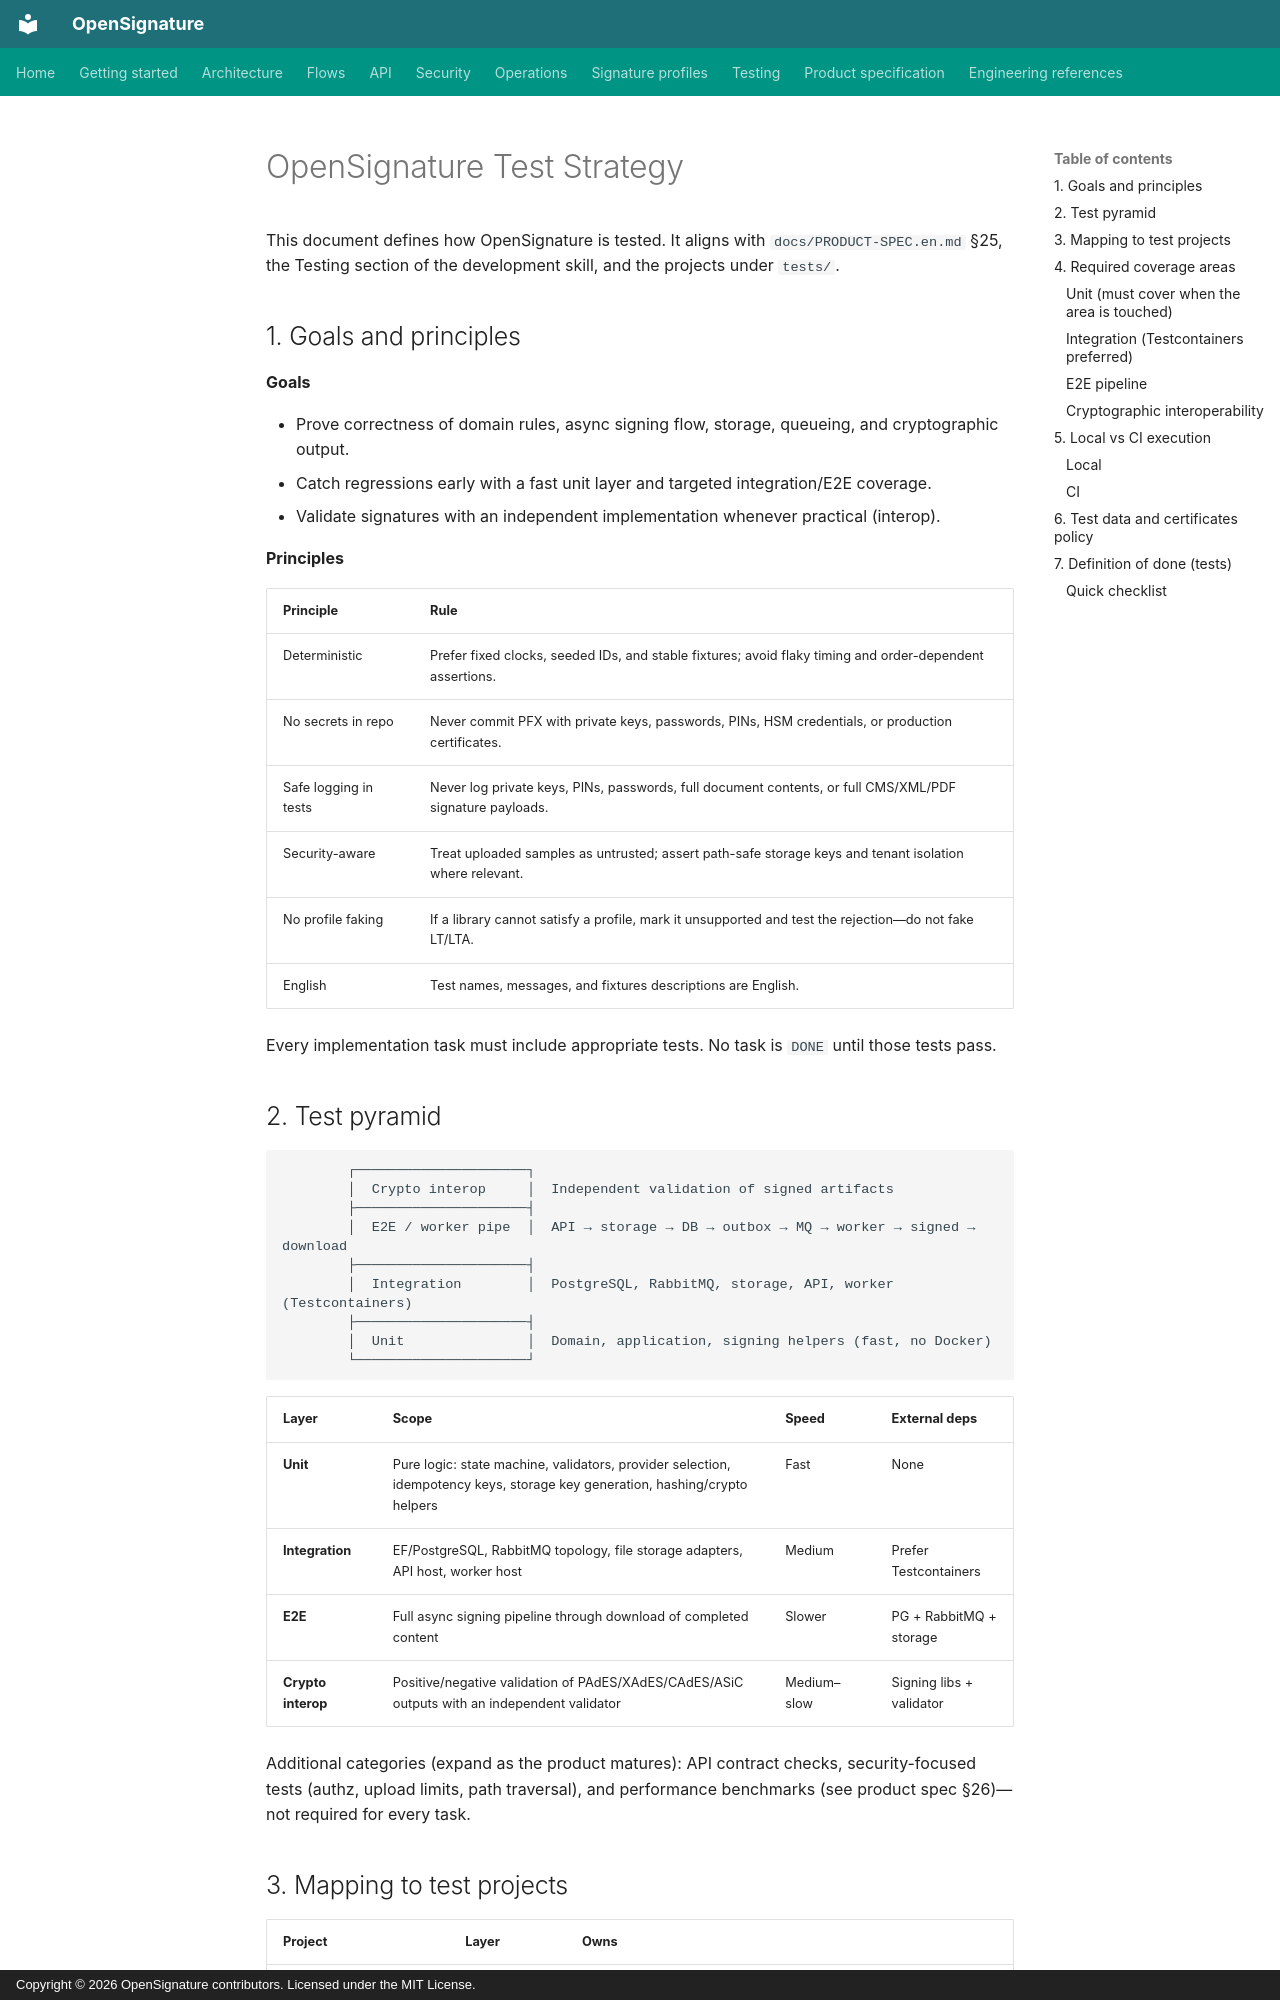

repository: serhatboyraz/opensignature · page: TEST-STRATEGY/index.html · generator: mkdocs · copyright: Copyright © 2026 OpenSignature contributors. Licensed under the MIT License.

# OpenSignature Test Strategy

This document defines how OpenSignature is tested. It aligns with `docs/PRODUCT-SPEC.en.md` §25, the Testing section of the development skill, and the projects under `tests/`.

## 1. Goals and principles

**Goals**

- Prove correctness of domain rules, async signing flow, storage, queueing, and cryptographic output.
- Catch regressions early with a fast unit layer and targeted integration/E2E coverage.
- Validate signatures with an independent implementation whenever practical (interop).

**Principles**

| Principle | Rule |
| --- | --- |
| Deterministic | Prefer fixed clocks, seeded IDs, and stable fixtures; avoid flaky timing and order-dependent assertions. |
| No secrets in repo | Never commit PFX with private keys, passwords, PINs, HSM credentials, or production certificates. |
| Safe logging in tests | Never log private keys, PINs, passwords, full document contents, or full CMS/XML/PDF signature payloads. |
| Security-aware | Treat uploaded samples as untrusted; assert path-safe storage keys and tenant isolation where relevant. |
| No profile faking | If a library cannot satisfy a profile, mark it unsupported and test the rejection—do not fake LT/LTA. |
| English | Test names, messages, and fixtures descriptions are English. |

Every implementation task must include appropriate tests. No task is `DONE` until those tests pass.

## 2. Test pyramid

```text
        ┌─────────────────────┐
        │  Crypto interop     │  Independent validation of signed artifacts
        ├─────────────────────┤
        │  E2E / worker pipe  │  API → storage → DB → outbox → MQ → worker → signed → download
        ├─────────────────────┤
        │  Integration        │  PostgreSQL, RabbitMQ, storage, API, worker (Testcontainers)
        ├─────────────────────┤
        │  Unit               │  Domain, application, signing helpers (fast, no Docker)
        └─────────────────────┘
```

| Layer | Scope | Speed | External deps |
| --- | --- | --- | --- |
| **Unit** | Pure logic: state machine, validators, provider selection, idempotency keys, storage key generation, hashing/crypto helpers | Fast | None |
| **Integration** | EF/PostgreSQL, RabbitMQ topology, file storage adapters, API host, worker host | Medium | Prefer Testcontainers |
| **E2E** | Full async signing pipeline through download of completed content | Slower | PG + RabbitMQ + storage |
| **Crypto interop** | Positive/negative validation of PAdES/XAdES/CAdES/ASiC outputs with an independent validator | Medium–slow | Signing libs + validator |

Additional categories (expand as the product matures): API contract checks, security-focused tests (authz, upload limits, path traversal), and performance benchmarks (see product spec §26)—not required for every task.
